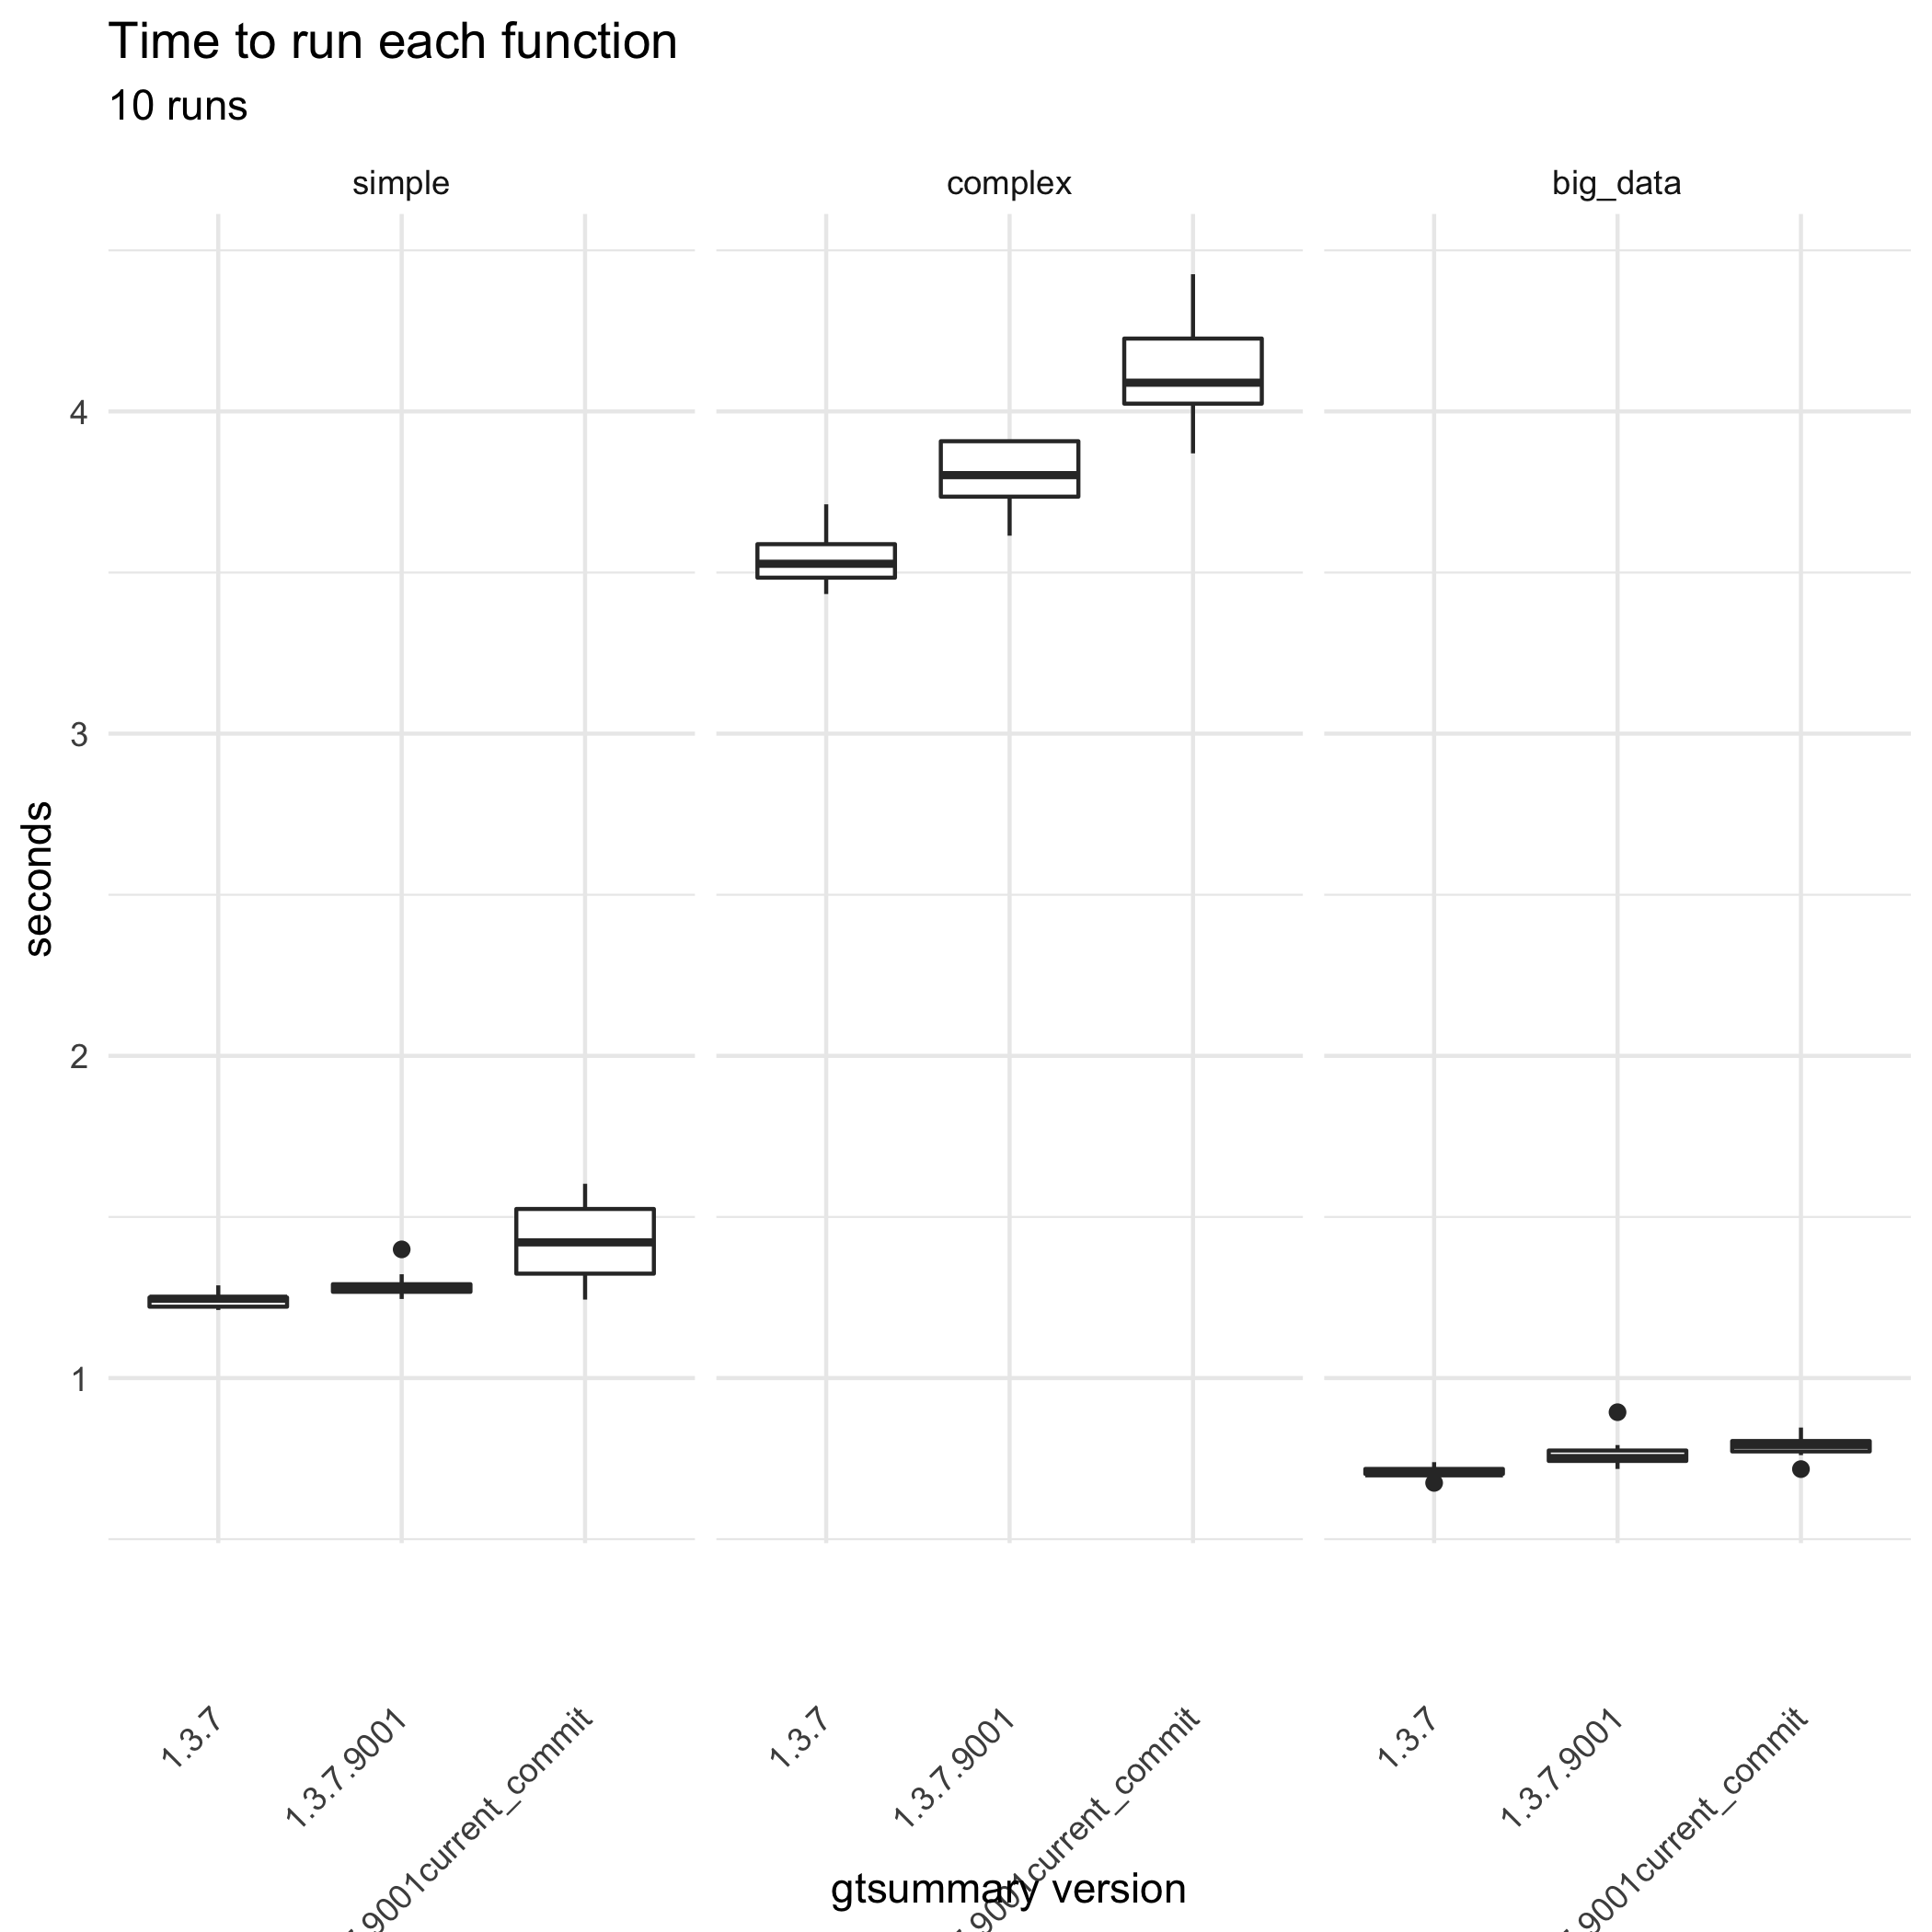

The table this chart was drawn from, first rows:
bm_gtsummary.expr; bm_gtsummary.time; gt_ver
complex; 3711750189; 1.3.7
big_data; 674655454; 1.3.7
simple; 1287710599; 1.3.7
complex; 3606613737; 1.3.7
big_data; 729594999; 1.3.7
big_data; 705056051; 1.3.7
complex; 3524130614; 1.3.7
complex; 3530389468; 1.3.7
big_data; 703743740; 1.3.7
big_data; 721069518; 1.3.7
big_data; 708575864; 1.3.7
complex; 3532434870; 1.3.7
complex; 3708814335; 1.3.7
big_data; 739032680; 1.3.7
simple; 1266125919; 1.3.7
simple; 1215534654; 1.3.7
big_data; 702112717; 1.3.7
complex; 3433318528; 1.3.7
simple; 1211319854; 1.3.7
complex; 3433400052; 1.3.7
complex; 3511275984; 1.3.7
simple; 1247748414; 1.3.7
big_data; 689500976; 1.3.7
simple; 1250539577; 1.3.7
simple; 1227327898; 1.3.7
simple; 1248933002; 1.3.7
simple; 1244784745; 1.3.7
complex; 3475048850; 1.3.7
big_data; 703204004; 1.3.7
simple; 1219623902; 1.3.7
big_data; 751462043; 1.3.7.9001
big_data; 752116699; 1.3.7.9001
complex; 3739372814; 1.3.7.9001
simple; 1275927421; 1.3.7.9001
simple; 1262189825; 1.3.7.9001
big_data; 717996624; 1.3.7.9001
big_data; 740791365; 1.3.7.9001
simple; 1282525874; 1.3.7.9001
complex; 3702271463; 1.3.7.9001
big_data; 749097963; 1.3.7.9001
simple; 1284076355; 1.3.7.9001
complex; 3908711506; 1.3.7.9001
big_data; 738434666; 1.3.7.9001
simple; 1264960730; 1.3.7.9001
complex; 3742664656; 1.3.7.9001
simple; 1287262194; 1.3.7.9001
complex; 3734249188; 1.3.7.9001
simple; 1322196501; 1.3.7.9001
simple; 1292605270; 1.3.7.9001
simple; 1245508919; 1.3.7.9001
complex; 3614441165; 1.3.7.9001
complex; 3862021192; 1.3.7.9001
complex; 3907085454; 1.3.7.9001
complex; 3908352271; 1.3.7.9001
complex; 3907736681; 1.3.7.9001
big_data; 782436031; 1.3.7.9001
big_data; 792123752; 1.3.7.9001
big_data; 894085918; 1.3.7.9001
simple; 1399377925; 1.3.7.9001
big_data; 753326986; 1.3.7.9001
... 30 more rows
